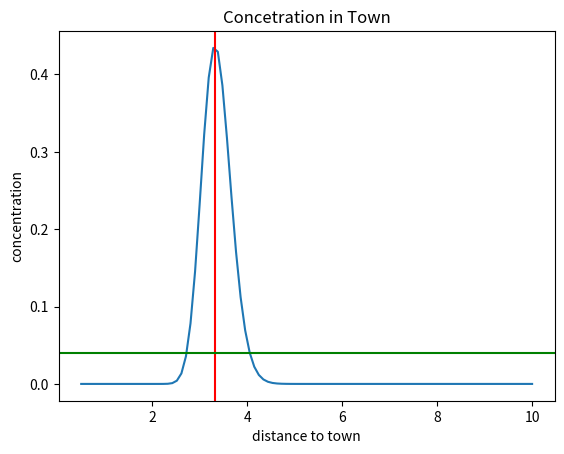
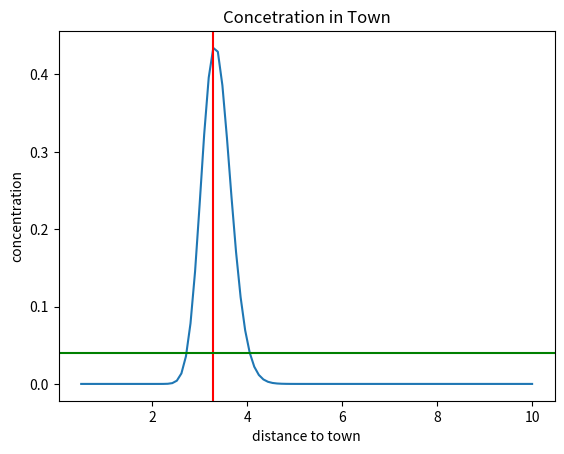

Write the Python code that produced these figures, in order.
# -*- coding: utf-8 -*-
"""
Created on Fri Feb 22 17:41:26 2019

@author: becneljj
"""

import matplotlib.pyplot as plt
import scipy.stats as stat
import scipy.optimize as opt
import numpy as np

#--------------------------------------------------------
def C(x,t):
    """ This function returns a number between 0 and 1 representing the
    relative concentration level of the pollutant at time t (in hours)
    and location x (in km away from plume center)."""
    return 1/np.sqrt(0.5*np.pi *t) * np.exp(-x**2/(0.5*t))

def concentration_in_town(t, v = 3):
    """This represents the concentration level of the pollutant 
    in the town that is 10 km away. An optional argument of wind speed
    of 3 km/s is also available."""
    return C(10-v*t, t)
    

#-------------------------------------------------------------
def plot_concentration(value, safe_level, v = 3):
    """This function plots the graph of the concentration in town, marking
    the given value on the graph. An optional argument of wind speed
    of 3 km/s is also available."""
    T = np.linspace(0.5,10, num = 100, endpoint=True)
        
    plt.plot(T, concentration_in_town(T, v)) 
    plt.title("Concetration in Town")
    plt.xlabel("distance to town")
    plt.ylabel("concentration")
    plt.axvline(x=value, color='red') # plot a vertical line
    plt.axhline(y=safe_level, color='green')
    plt.show()


#------------------------------------------------------------

def find_solution(wind_speed = 3):
    safe_level = 1/20 * C(0,1) # safe level is 1/20 the max level at t=1

    plt.figure()
    # find the maximum concentration in town
    C_neg = lambda t : -concentration_in_town(t, v=wind_speed)
    solution = opt.minimize_scalar(C_neg, bounds=(0.5,10), method="bounded")
    print("The maximum concentration is town occurs at time:",solution["x"])
    
    max_level = concentration_in_town(solution["x"], v=wind_speed)
    print("The max level is town is",max_level/safe_level ,"times the safe level.")
    # plot the concetration in town; mark the max and safe level
    plot_concentration(solution["x"], safe_level)
    
    
    safe = lambda t : concentration_in_town(t, v=wind_speed) - safe_level
    unsafe_time = opt.brentq(safe, 0.5,3.3)
    print("The concencration level becomes unsafe at t=", unsafe_time)
    
    safe_time=opt.brentq(safe, 3.3,10)
    print("The concencration returns to a safe level at t=", safe_time)


#==========================================================
find_solution()

print("\n\n\nSensitivity Analysis for wind speed:")
find_solution(wind_speed=3.03)